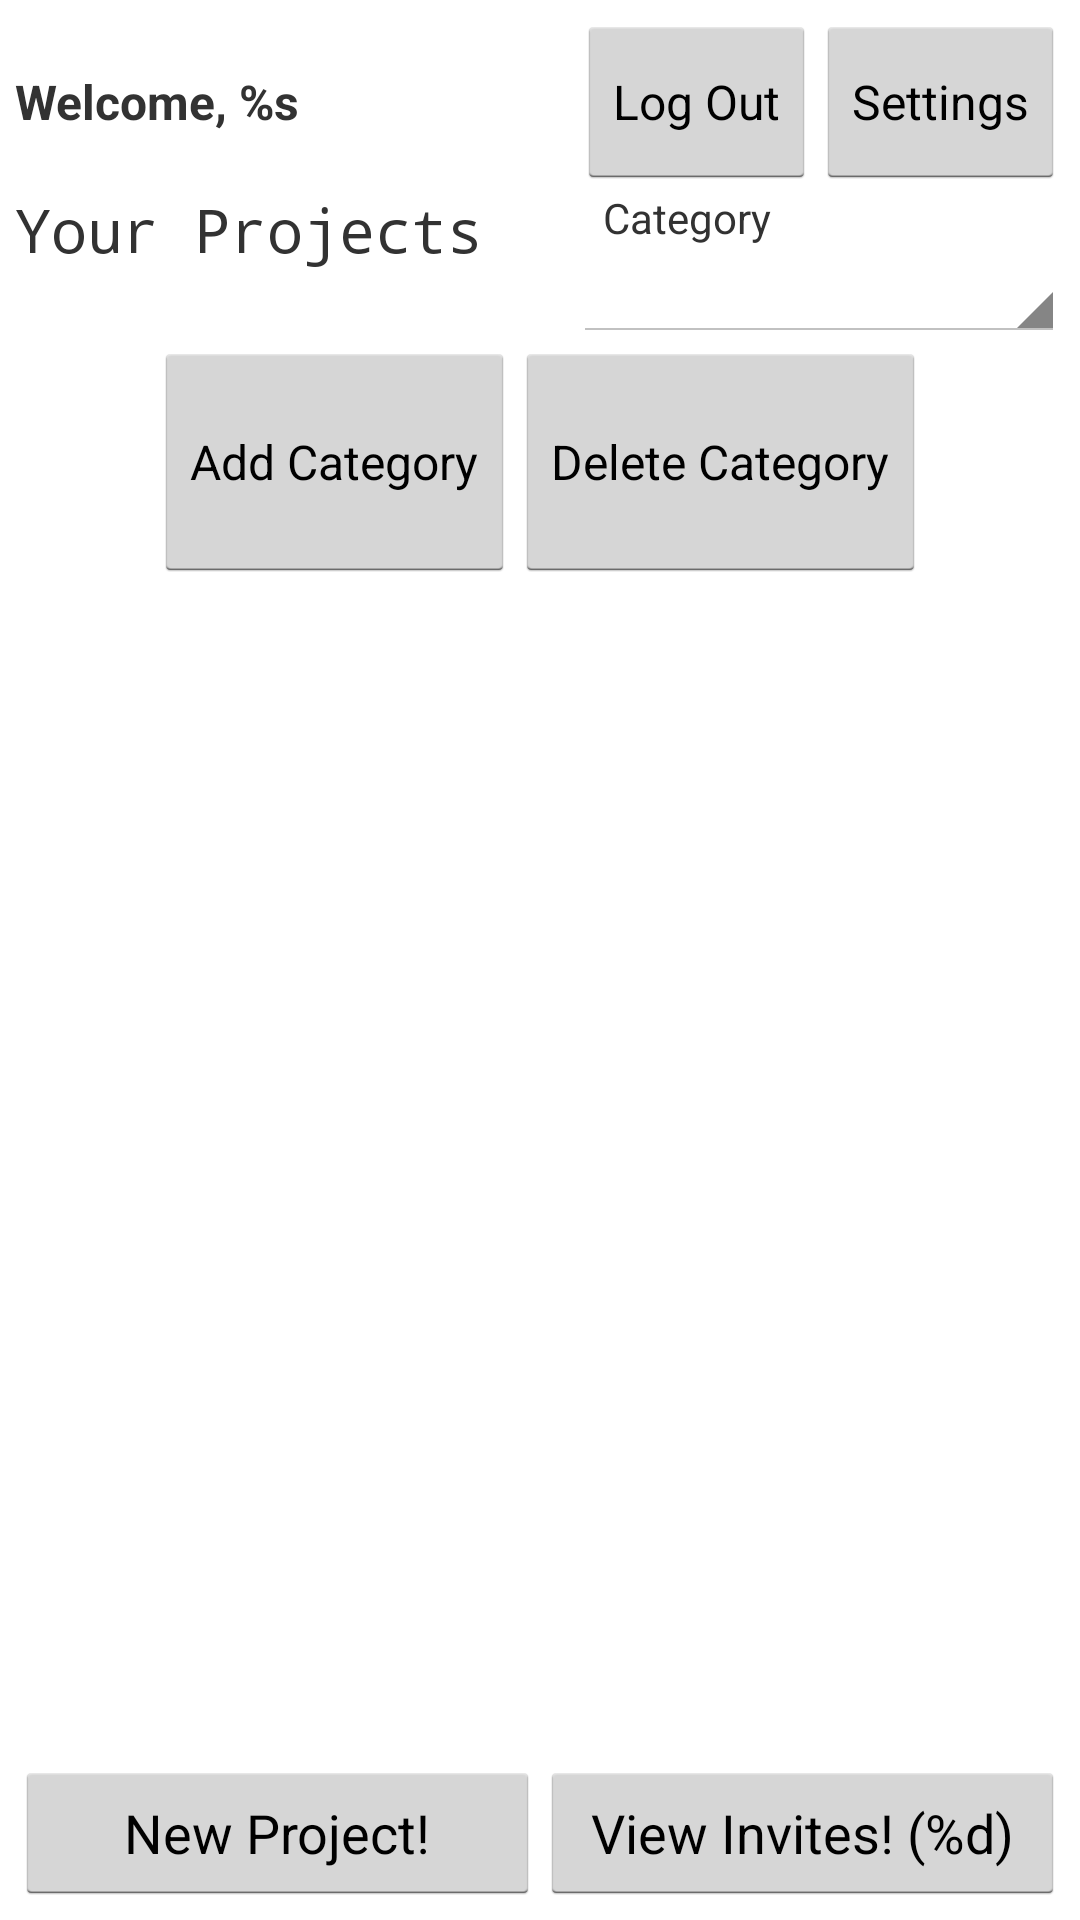

Android layout source for this screen:
<!-- AndroidManifest.xml: application theme AppTheme -->
<!-- res/layout/activity_project_view.xml -->
<?xml version="1.0" encoding="utf-8"?>
<LinearLayout xmlns:android="http://schemas.android.com/apk/res/android"
    android:orientation="vertical"
    android:layout_width="match_parent"
    android:layout_height="match_parent"
    android:weightSum="10"
    android:padding="5dp">

    <RelativeLayout
        android:layout_width="match_parent"
        android:layout_height="0dp"
        android:layout_weight="1"
        android:gravity="center"
        android:id="@+id/status_bar"
        >

        <TextView
        android:layout_width="wrap_content"
        android:layout_height="match_parent" android:text="@string/placeholder_welcome" android:gravity="center"
        android:textSize="16sp" android:textStyle="bold"
            android:id="@+id/welcome_message"/>

        <Button
            android:layout_width="wrap_content"
            android:layout_height="match_parent" android:text="Settings"
            android:id="@+id/settingsButton"
            android:textSize="16sp"
            android:layout_alignParentEnd="true" android:layout_marginEnd="0dp" android:onClick="enterSettings"/>

        <Button
            android:layout_width="wrap_content"
            android:layout_height="match_parent" android:text="Log Out"
            android:textSize="16sp" android:layout_toLeftOf="@id/settingsButton"
            android:onClick="logout"/>
    </RelativeLayout>

    <RelativeLayout
        android:layout_width="match_parent"
        android:layout_height="0dp" android:layout_weight="2.25">
        <TextView
            android:layout_width="wrap_content"
            android:layout_marginEnd="30dp"
            android:layout_height="wrap_content"  android:text="Your Projects"
            android:id="@+id/projectsTitle"
            style="@style/ProjectsViewTitle"/>
        <TextView
            android:layout_marginStart="10dp"
            android:layout_width="wrap_content"
            android:layout_height="wrap_content" android:text="Category"
            android:layout_alignStart="@+id/categorySelector"
            android:id="@+id/categoryTitle"
            android:gravity="center_horizontal"/>
        <Spinner
            android:layout_width="match_parent"
            android:layout_height="wrap_content" android:layout_toRightOf="@+id/projectsTitle"
            android:id="@+id/categorySelector"
            android:layout_below="@+id/categoryTitle"/>
        <LinearLayout
            android:gravity="center"
            android:layout_width="match_parent"
            android:layout_height="wrap_content"
            android:layout_alignParentEnd="true"
            android:layout_alignParentBottom="true"

            android:layout_below="@+id/categorySelector">

            <Button
                android:id="@+id/addCategoryButton"
                android:layout_width="wrap_content"
                android:layout_height="match_parent"
                android:onClick="addCategory"
                android:text="Add Category"
                android:textSize="16sp" />

            <Button
                android:id="@+id/deleteCategoryButton"
                android:layout_width="wrap_content"
                android:layout_height="match_parent"
                android:onClick="deleteCategory"
                android:text="Delete Category"
                android:textSize="16sp"
                />
        </LinearLayout>
    </RelativeLayout>

    <ListView
        android:layout_width="match_parent"
        android:layout_weight="6.75"
        android:layout_height="0dp" android:id="@+id/projectViewList">
    </ListView>

    <TableRow
        android:layout_width="match_parent"
        android:layout_height="wrap_content"
        android:layout_weight="1"
        android:weightSum="4">
        <Button
            android:layout_width="0dp"
            android:layout_weight="2"
            android:layout_height="match_parent"
            android:text="New Project!" android:onClick="newProject"/>
        <Button
            android:layout_width="0dp"
            android:layout_weight="2"
            android:layout_height="match_parent"
            android:id="@+id/viewInvitesButton"
            android:text="@string/view_invites"
            android:onClick="viewInvites"/>
    </TableRow>

</LinearLayout>
<!-- resources referenced by this layout -->
<resources>
  <string name="placeholder_welcome">Welcome, %s</string>
  <string name="view_invites">View Invites! (%d)</string>
  <style name="ProjectsViewTitle">
          <item name="android:textSize">20sp</item>
          <item name="android:fontFamily">monospace</item>
          <item name="android:gravity">center</item>
          <item name="android:layout_width">match_parent</item>
      </style>
  <style name="AppTheme" parent="android:Theme.Holo.Light">
          
          <item name="android:actionBarStyle">@style/ActionBar</item>
      </style>
  <style name="ActionBar" parent="@android:style/Widget.Holo.Light.ActionBar">
          <item name="android:titleTextStyle">@style/MyTheme.ActionBar.TitleTextStyle</item>
          <item name="android:background">@color/colorPrimary</item>
          <item name="android:icon">@android:color/transparent</item>
      </style>
  <style name="MyTheme.ActionBar.TitleTextStyle" parent="@android:style/TextAppearance.Holo.Widget.ActionBar.Title">
          <item name="android:textColor">@color/white</item>
      </style>
  <color name="colorPrimary">#f2900f</color>
  <color name="white">#FFFFFF</color>
</resources>
